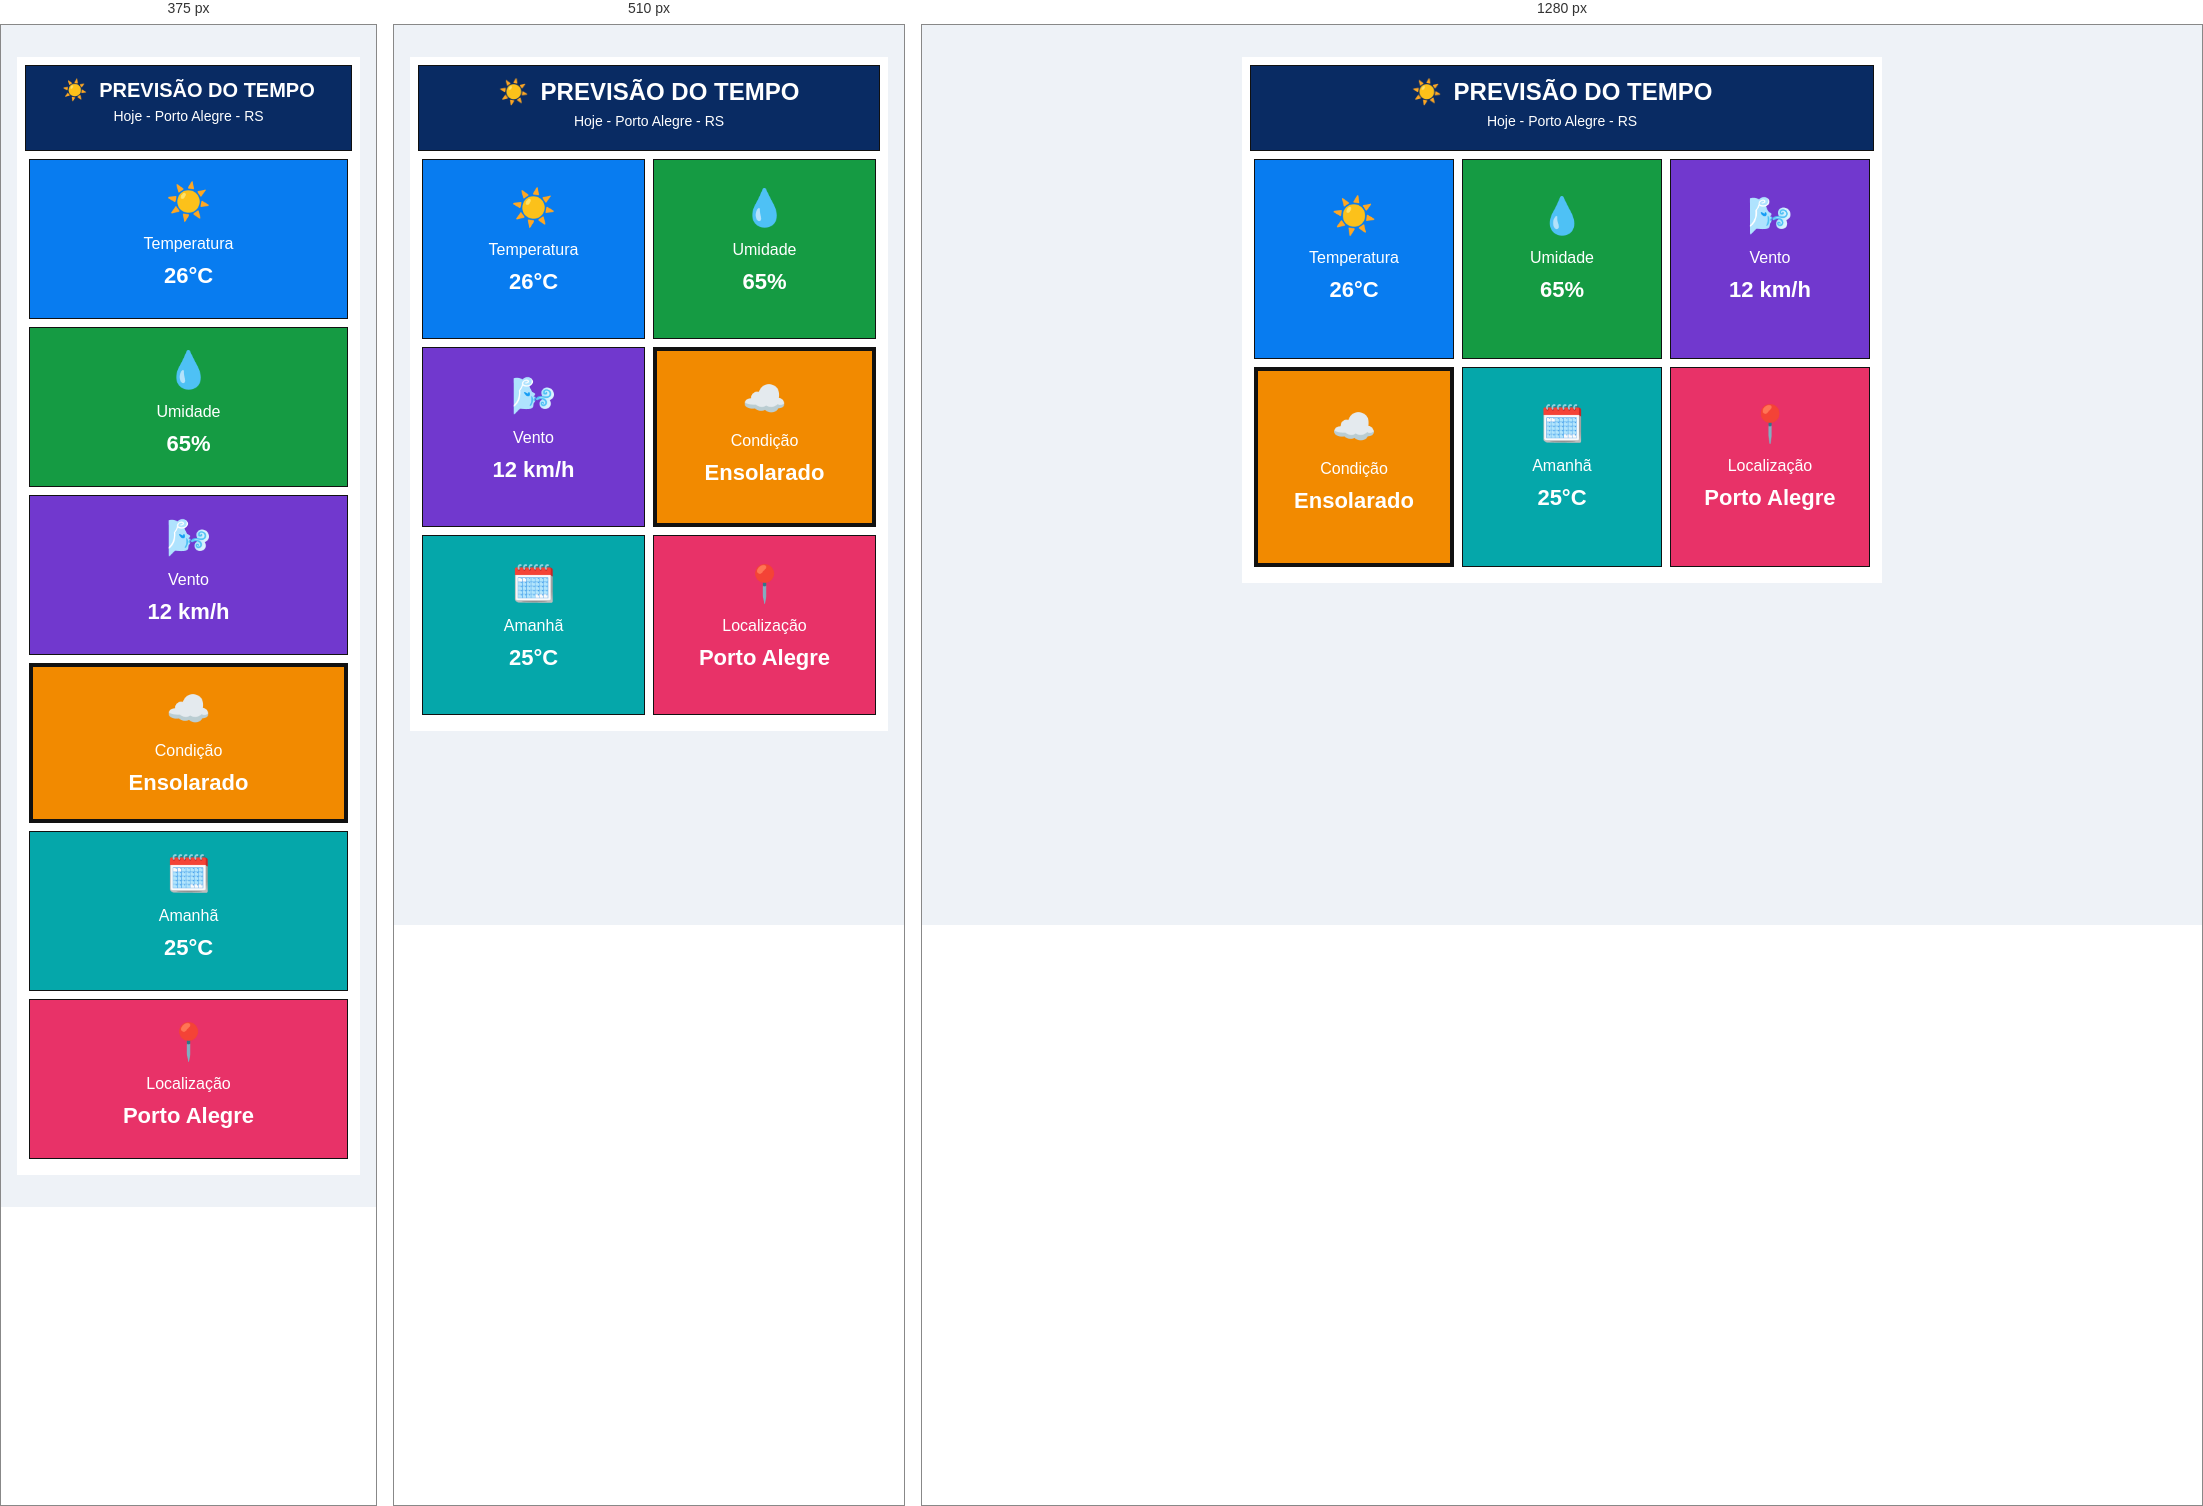
Rendered at 375 px, 510 px and 1280 px, left to right.

<!-- file: index.html -->
<!DOCTYPE html>
<html lang="pt-br">
<head>
    <meta charset="UTF-8">
    <meta name="viewport" content="width=device-width, initial-scale=1.0">
    <title>Painel de Previsão do Tempo</title>
    <link rel="stylesheet" href="style.css">
</head>
<body>
    <div id="painel">
        <div class="cabecalho">
            <h1>PREVISÃO DO TEMPO</h1>
            <p>Hoje - Porto Alegre - RS</p>
        </div>

        <div class="card temperatura">
            <span>Temperatura</span>
            <strong>26°C</strong>
        </div>

        <div class="card umidade">
            <span>Umidade</span>
            <strong>65%</strong>
        </div>

        <div class="card vento">
            <span>Vento</span>
            <strong>12 km/h</strong>
        </div>

        <div class="card condicao">
            <span>Condição</span>
            <strong>Ensolarado</strong>
        </div>

        <div class="card amanha">
            <span>Amanhã</span>
            <strong>25°C</strong>
        </div>

        <div class="card localizacao">
            <span>Localização</span>
            <strong>Porto Alegre</strong>
        </div>
    </div>
</body>
</html>


/* @media block from style.css */
@media (max-width: 620px) {
    #painel {
        width: 100%;
    }

    .card {
        width: calc(50% - 8px);
        height: 180px;
        padding-top: 26px;
    }
}

/* @media block from style.css */
@media (max-width: 400px) {
    .card {
        width: calc(100% - 8px);
        height: 160px;
        padding-top: 20px;
    }

    #painel .cabecalho h1 {
        font-size: 20px;
    }
}